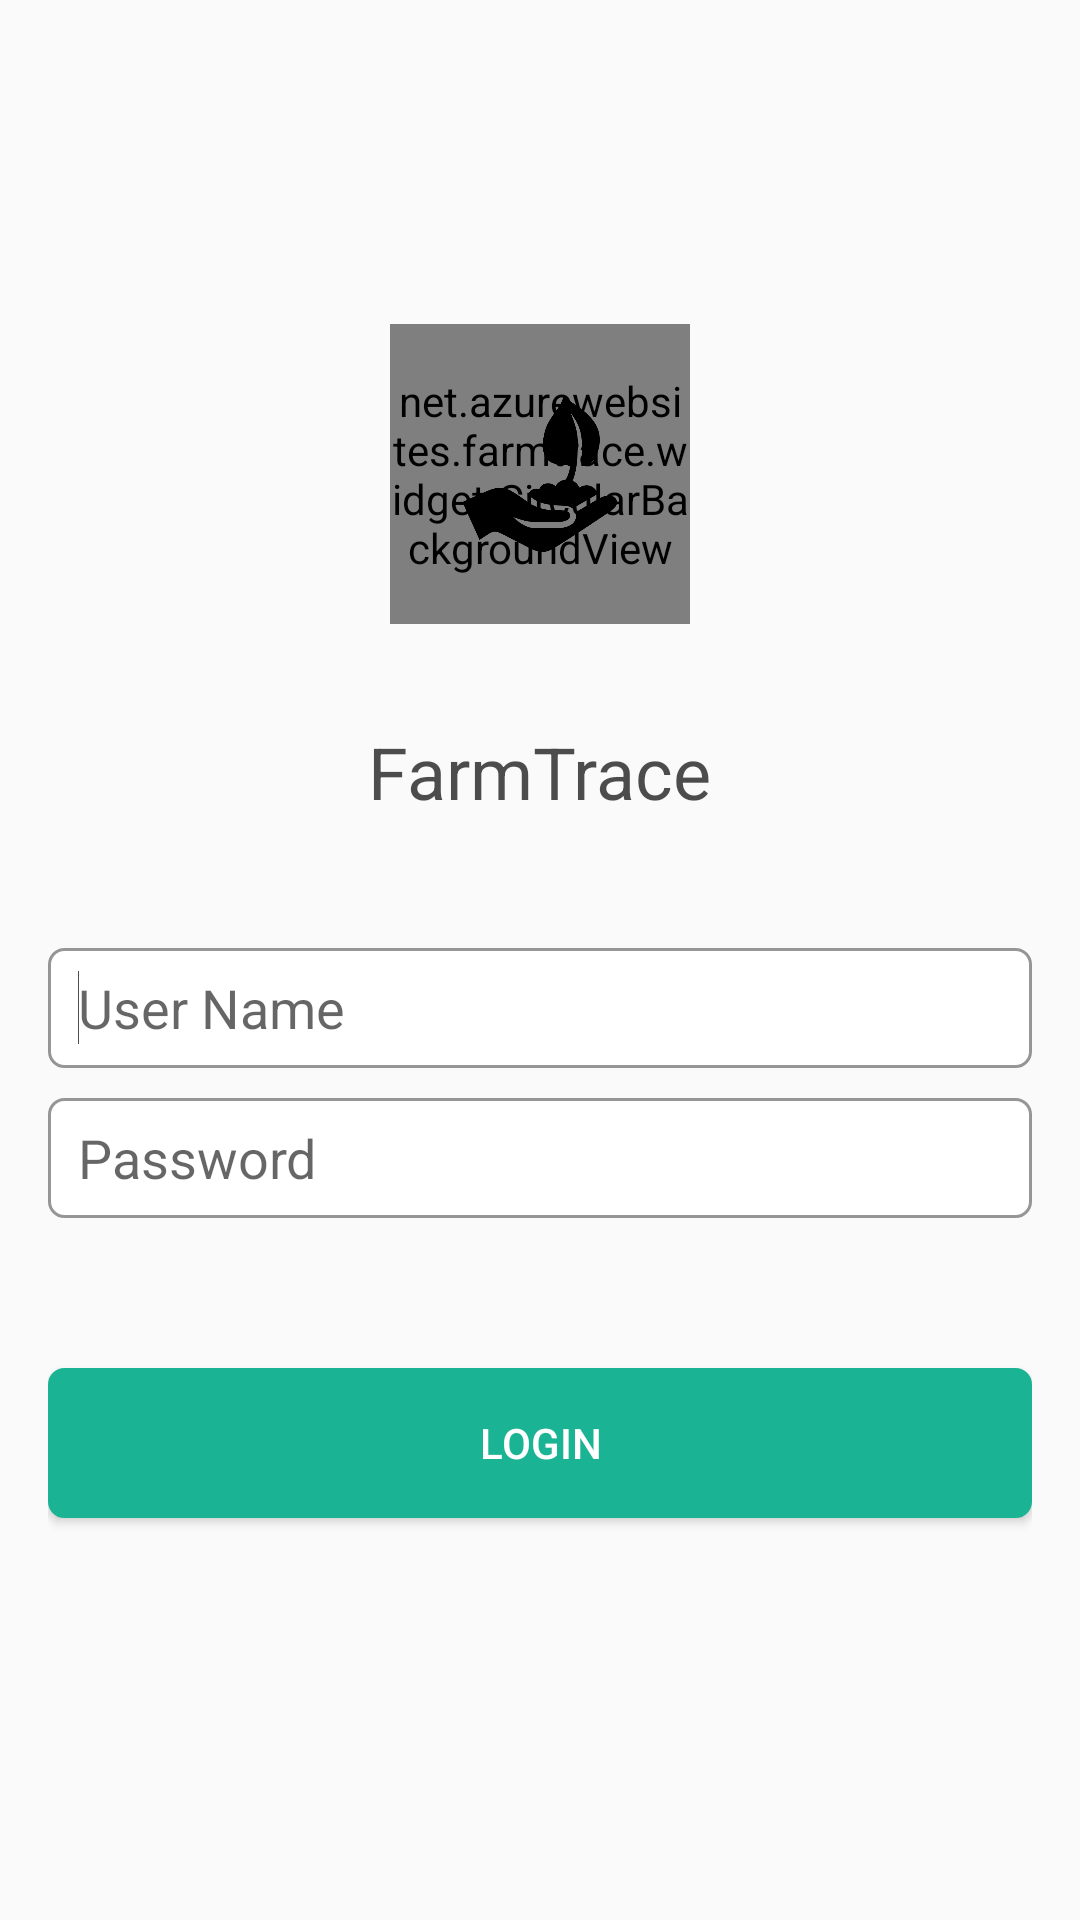

The Android layout XML behind this screen, and the referenced resources:
<!-- AndroidManifest.xml: application theme AppTheme -->
<!-- res/layout/activity_login.xml -->
<FrameLayout xmlns:android="http://schemas.android.com/apk/res/android"
    xmlns:tools="http://schemas.android.com/tools"
    android:layout_width="match_parent"
    android:layout_height="match_parent"
    tools:ignore="MissingPrefix"
    tools:context="net.azurewebsites.farmtrace.Login">

    <LinearLayout
        android:id="@+id/header_top"
        android:layout_width="match_parent"
        android:layout_gravity="center_horizontal"
        android:layout_height="@dimen/activity_horizontal_margin"
        android:layout_marginTop="10dp"
        android:orientation="vertical"></LinearLayout>


    <LinearLayout
        android:id="@+id/header_bottom"
        android:layout_width="match_parent"
        android:layout_gravity="center_horizontal"
        android:layout_height="@dimen/header_bottom_height"
        android:layout_marginTop="100dp"
        android:orientation="vertical">

        <FrameLayout
            android:id="@+id/circular_image"
            android:layout_width="@dimen/header_circular_image_size"
            android:layout_height="@dimen/header_circular_image_size"
            android:layout_gravity="center_horizontal"
            android:layout_margin="8dp">

            <net.azurewebsites.farmtrace.widget.CircularBackgroundView
                android:id="@+id/icon_image"
                android:layout_width="match_parent"
                android:layout_height="match_parent" />

            <ImageView
                android:id="@+id/account_image"
                android:layout_width="match_parent"
                android:layout_height="match_parent"
                android:layout_margin="24dp"
                android:scaleType="centerInside"
                android:src="@drawable/black_hand_planting_512" />
        </FrameLayout>

        <LinearLayout
            android:id="@+id/appname"
            android:layout_width="match_parent"
            android:layout_height="wrap_content"
            android:orientation="vertical">

            <TextView
                android:id="@+id/account_balance"
                android:layout_width="wrap_content"
                android:layout_height="wrap_content"
                android:layout_gravity="center_horizontal"
                android:layout_marginTop="@dimen/large_text"
                android:text="@string/app_name"
                android:textColor="@color/black_semi_transparent"
                android:textSize="@dimen/ui_spacing_large"
                fontPath="fonts/kontrapunkt_light.otf" />
        </LinearLayout>
    </LinearLayout>

    <RelativeLayout
        android:id="@+id/usercredentials"
        android:layout_width="match_parent"
        android:layout_height="300dp"
        android:layout_marginTop="300dp"
        android:padding="@dimen/ui_spacing_medium"
        android:orientation="vertical">

        <EditText
            android:layout_width="match_parent"
            android:id="@+id/txtUsername"
            android:layout_height="40dp"
            android:paddingLeft="10dp"
            android:background="@drawable/round_rect_shape"
            android:hint="@string/username"
            android:inputType="text"
            android:singleLine="true"
            android:textColor="@color/black_semi_transparent"
            android:textCursorDrawable="@null"
            fontPath="fonts/kontrapunkt_light.otf">

            <requestFocus />
        </EditText>

        <EditText
            android:layout_width="match_parent"
            android:layout_marginTop="10dp"
            android:paddingLeft="10dp"
            android:layout_below="@+id/txtUsername"
            android:id="@+id/txtPassword"
            android:layout_height="40dp"
            android:background="@drawable/round_rect_shape"
            android:hint="@string/password"
            android:inputType="textPassword"
            android:singleLine="true"
            fontPath="fonts/kontrapunkt_light.otf"
            android:textColor="@color/black_semi_transparent"
            android:textCursorDrawable="@null"></EditText>

        <Button
            android:id="@+id/btnLogIn"
            android:layout_below="@id/txtPassword"
            android:layout_width="fill_parent"
            android:layout_marginTop="50dp"
            android:layout_height="50dp"
            android:background="@drawable/green_button"
            android:text="@string/login"
            fontPath="fonts/kontrapunkt_light.otf"
            android:textColor="@android:color/white" />
    </RelativeLayout>
</FrameLayout>
<!-- resources referenced by this layout -->
<resources>
  <color name="black_semi_transparent">#B2000000</color>
  <dimen name="activity_horizontal_margin">16dp</dimen>
  <dimen name="header_bottom_height">200dp</dimen>
  <dimen name="header_circular_image_size">100dp</dimen>
  <dimen name="large_text">25sp</dimen>
  <dimen name="ui_spacing_large">24dp</dimen>
  <dimen name="ui_spacing_medium">16dp</dimen>
  <!-- drawable black_hand_planting_512: png bitmap (drawable, 12420 bytes) -->
  <!-- drawable green_button (drawable) -->
  <shape xmlns:android="http://schemas.android.com/apk/res/android">
  
      <solid android:color="#1ab394"></solid>
  
      <stroke
          android:width="1dp"
          android:color="#1ab394"></stroke>
  
      <padding
          android:bottom="5dp"
          android:left="2dp"
          android:right="2dp"
          android:top="5dp"></padding>
  
      <corners
          android:bottomLeftRadius="5dp"
          android:bottomRightRadius="5dp"
          android:radius="12dp"
          android:topLeftRadius="5dp"
          android:topRightRadius="5dp" />
  </shape>
  <!-- drawable round_rect_shape (drawable) -->
  <?xml version="1.0" encoding="utf-8"?>
  <shape xmlns:android="http://schemas.android.com/apk/res/android">
  
      <solid android:color="@android:color/white"></solid>
  
      <stroke
          android:width="1dp"
          android:color="#68000000"></stroke>
  
      <padding
          android:bottom="5dp"
          android:left="2dp"
          android:right="2dp"
          android:top="5dp"></padding>
  
      <corners
          android:bottomLeftRadius="5dp"
          android:bottomRightRadius="5dp"
          android:radius="12dp"
          android:topLeftRadius="5dp"
          android:topRightRadius="5dp" />
  </shape>
  <string name="app_name">FarmTrace</string>
  <string name="login">Login</string>
  <string name="password">Password</string>
  <string name="username">User Name</string>
  <style name="AppTheme" parent="Theme.AppCompat.Light.NoActionBar">
          
          <item name="actionModeStyle">@style/LStyled.ActionMode</item>
  
          
          <item name="colorPrimary">@color/primary_color</item>
  
  
      </style>
  <style name="LStyled.ActionMode" parent="@style/Widget.AppCompat.ActionMode">
          <item name="background">@android:color/transparent</item>
          <item name="android:actionModeCloseDrawable">@drawable/ic_action_back</item>
      </style>
  <color name="primary_color">#1ab394</color>
</resources>
